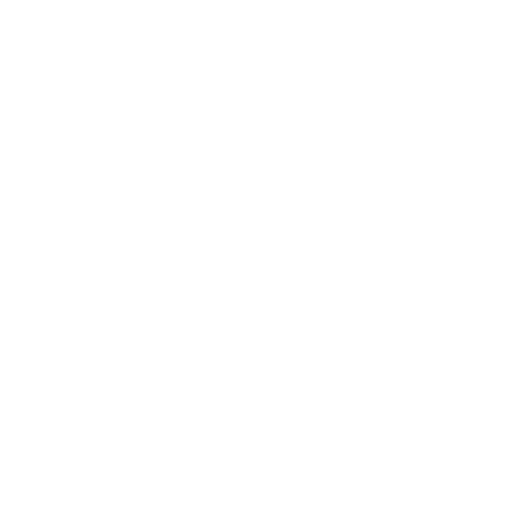
t = 0.00 s
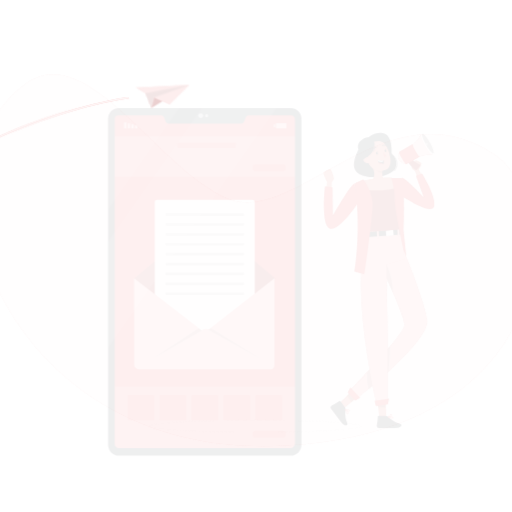
t = 0.15 s
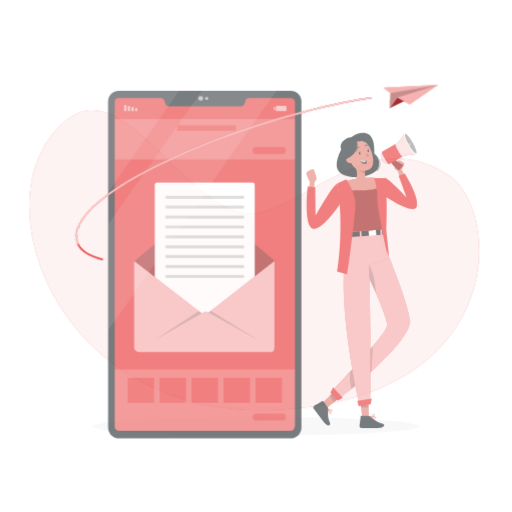
t = 0.45 s
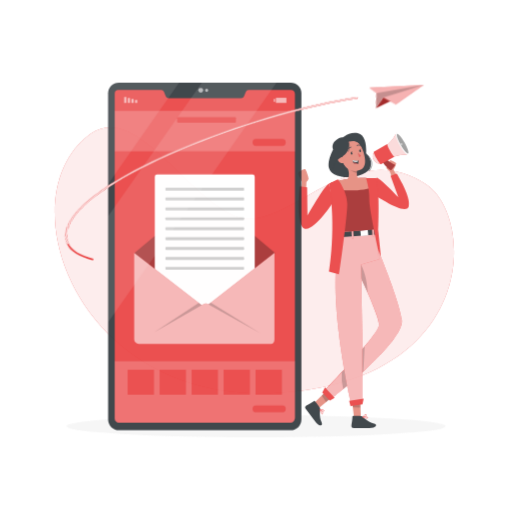
t = 0.60 s
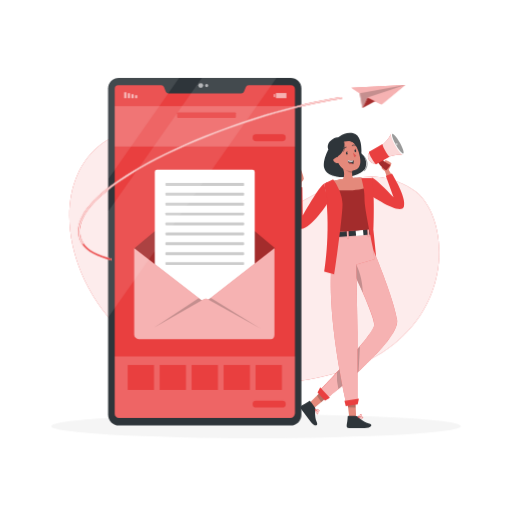
t = 0.80 s
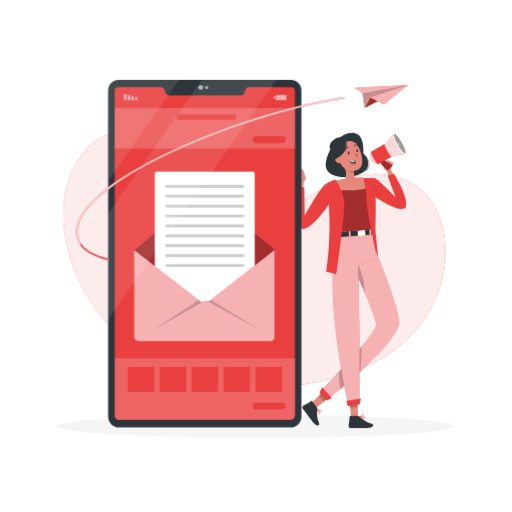
t = 1.00 s

The animated SVG that drew these frames (rendered in a browser with its animation timeline set to each time). Animation: 5 CSS @keyframes rules; one cycle of 1.00 s.

<svg class="animated" id="freepik_stories-email-campaign" xmlns="http://www.w3.org/2000/svg" viewBox="0 0 500 500" version="1.1" xmlns:xlink="http://www.w3.org/1999/xlink" xmlns:svgjs="http://svgjs.com/svgjs"><style>svg#freepik_stories-email-campaign:not(.animated) .animable {opacity: 0;}svg#freepik_stories-email-campaign.animated #freepik--background-simple--inject-29 {animation: 1s 1 forwards cubic-bezier(.36,-0.01,.5,1.38) zoomOut;animation-delay: 0s;}svg#freepik_stories-email-campaign.animated #freepik--Shadow--inject-29 {animation: 1s 1 forwards cubic-bezier(.36,-0.01,.5,1.38) zoomIn;animation-delay: 0s;}svg#freepik_stories-email-campaign.animated #freepik--Character--inject-29 {animation: 1s 1 forwards cubic-bezier(.36,-0.01,.5,1.38) slideRight;animation-delay: 0s;}svg#freepik_stories-email-campaign.animated #freepik--Phone--inject-29 {animation: 1s 1 forwards cubic-bezier(.36,-0.01,.5,1.38) slideUp;animation-delay: 0s;}svg#freepik_stories-email-campaign.animated #freepik--paper-plane--inject-29 {animation: 1s 1 forwards cubic-bezier(.36,-0.01,.5,1.38) lightSpeedLeft;animation-delay: 0s;}            @keyframes zoomOut {                0% {                    opacity: 0;                    transform: scale(1.5);                }                100% {                    opacity: 1;                    transform: scale(1);                }            }                    @keyframes zoomIn {                0% {                    opacity: 0;                    transform: scale(0.5);                }                100% {                    opacity: 1;                    transform: scale(1);                }            }                    @keyframes slideRight {                0% {                    opacity: 0;                    transform: translateX(30px);                }                100% {                    opacity: 1;                    transform: translateX(0);                }            }                    @keyframes slideUp {                0% {                    opacity: 0;                    transform: translateY(30px);                }                100% {                    opacity: 1;                    transform: inherit;                }            }                    @keyframes lightSpeedLeft {              from {                transform: translate3d(-50%, 0, 0) skewX(20deg);                opacity: 0;              }              60% {                transform: skewX(-10deg);                opacity: 1;              }              80% {                transform: skewX(2deg);              }              to {                opacity: 1;                transform: translate3d(0, 0, 0);              }            }        </style><g id="freepik--background-simple--inject-29" class="animable" style="transform-origin: 248.344px 254.295px;"><path d="M95,136.33c41.43-30.26,87,54.41,134,76s106.42-77.47,180-29c44.72,29.45,49.78,183.11-138.61,194.88S15.14,194.67,95,136.33Z" style="fill: #E93F3F; transform-origin: 248.344px 254.295px;" id="elqo59fv69pw8" class="animable"></path><g id="elxmuybpvfz5p"><path d="M95,136.33c41.43-30.26,87,54.41,134,76s106.42-77.47,180-29c44.72,29.45,49.78,183.11-138.61,194.88S15.14,194.67,95,136.33Z" style="fill: rgb(255, 255, 255); opacity: 0.9; isolation: isolate; transform-origin: 248.344px 254.295px;" class="animable" id="el4m8dsp3wcnf"></path></g></g><g id="freepik--Shadow--inject-29" class="animable" style="transform-origin: 250px 416.24px;"><ellipse id="freepik--path--inject-29" cx="250" cy="416.24" rx="193.89" ry="11.32" style="fill: rgb(245, 245, 245); transform-origin: 250px 416.24px;" class="animable"></ellipse></g><g id="freepik--Character--inject-29" class="animable" style="transform-origin: 342.592px 273.816px;"><g id="freepik--group--inject-29" class="animable" style="transform-origin: 342.592px 273.816px;"><path d="M296.18,185.5l.31-7.73s2.07-2.05,2.07-3.38-2.38-8.94-3.42-9.3-6.63,2.29-6.73,4,2.9,8,3.42,8.46l-.83,8.21Z" style="fill: rgb(228, 137, 123); transform-origin: 293.484px 175.408px;" id="elbyanzbtwsl" class="animable"></path><path d="M380.41,174.83l-2.66-7.65a21.52,21.52,0,0,1-3.14-2.74c-.73-1,3.34-8.21,3.94-8.21a20.69,20.69,0,0,1,5.48,3.06c.6.72-2.58,6.6-2.58,6.6l3.95,6.6Z" style="fill: rgb(228, 137, 123); transform-origin: 379.961px 165.53px;" id="elcawhsdjr6rb" class="animable"></path><path d="M364.94,173.54c3.67.36,21.3,19.21,21.3,19.21l-7.61-21.14,6-2.05s14.86,23.67,11.6,32.36-32.37-11.23-32.37-11.23Z" style="fill: #E93F3F; transform-origin: 380.279px 186.837px;" id="el6sr302hplh9" class="animable"></path><polygon points="308.52 398.49 304.41 393.12 311.37 386.4 317.7 380.3 323.65 385.86 315.65 392.55 308.52 398.49" style="fill: rgb(228, 137, 123); transform-origin: 314.03px 389.395px;" id="elf2wuee77drn" class="animable"></polygon><path d="M304.17,391.47c.61-.43,5.7,7.2,5.7,7.2s-1.13,8,1.17,13.09-2.17,4.7-5.89-.16l-9.18-12C293.33,396.11,297.92,396,304.17,391.47Z" style="fill: rgb(46, 53, 58); transform-origin: 303.439px 403.433px;" id="eldyfj28nqwkq" class="animable"></path><path d="M309.79,400.15s3.41-1.1,3.81.74c.45,2.12-3.81-.74-3.81-.74s3.44,2.56,2.53,3.72C310.94,405.61,309.79,400.15,309.79,400.15Z" style="fill: none; stroke: #E93F3F; stroke-linecap: round; stroke-linejoin: round; stroke-width: 0.48312px; transform-origin: 311.712px 402.018px;" id="elmk10ank1jnc" class="animable"></path><g id="eljlk8e9n70er"><polygon points="315.65 392.55 311.37 386.4 317.7 380.3 323.65 385.86 315.65 392.55" style="opacity: 0.2; isolation: isolate; transform-origin: 317.51px 386.425px;" class="animable" id="elkiyavrvkbg9"></polygon></g><polygon points="349.65 407 342.88 407 341.77 397.58 340.77 388.94 348.8 387.63 349.25 397.89 349.65 407" style="fill: rgb(228, 137, 123); transform-origin: 345.21px 397.315px;" id="elxtv2ygeyreg" class="animable"></polygon><path d="M341.43,406.57c0-.75,9.18-.16,9.18-.16s5.64,5.73,11.11,7S364.14,418,358,418H342.88C338.53,418,341.25,414.3,341.43,406.57Z" style="fill: rgb(46, 53, 58); transform-origin: 352.497px 412.095px;" id="elssz044xy59" class="animable"></path><path d="M351.74,407.37s1.2-3.38,2.9-2.58c2,.93-2.9,2.58-2.9,2.58s4.13-1.18,4.49.24C356.78,409.77,351.74,407.37,351.74,407.37Z" style="fill: none; stroke: #E93F3F; stroke-linecap: round; stroke-linejoin: round; stroke-width: 0.48312px; transform-origin: 354.006px 406.589px;" id="elczbk66dbf9" class="animable"></path><g id="el0wm2zmv63ljq"><polygon points="349.25 398.1 341.77 397.77 340.77 389.03 348.8 387.68 349.25 398.1" style="opacity: 0.2; isolation: isolate; transform-origin: 345.01px 392.89px;" class="animable" id="elze7l7i2aios"></polygon></g><path d="M366.53,244.26s20,47.25,23.13,68-67.86,76.31-67.86,76.31l-7.26-7.72s52.82-54.3,52.82-63.64-20.6-52-20.6-52S344.77,248,366.53,244.26Z" style="fill: #E93F3F; transform-origin: 352.15px 316.415px;" id="el7g0n20aooid" class="animable"></path><g id="el7vacoz3quwu"><path d="M352.06,362.7c-7.25,6.68-14.27,12.71-19.72,17.27-6.33,5.28-10.54,8.58-10.54,8.58l-7.26-7.72s7.26-7.45,16.38-17.32c7.18-7.76,15.53-17,22.42-25.28,8-9.6,14-17.89,14-21,0-4.93-5.73-19.11-11.14-31.43-4.86-11-9.46-20.57-9.46-20.57a17.63,17.63,0,0,1,.57-5.84c1.39-5.35,5.78-12.78,19.21-15.09,0,0,20,47.25,23.12,68C391.38,323.57,370.94,345.32,352.06,362.7Z" style="fill: rgb(255, 255, 255); opacity: 0.6; isolation: isolate; transform-origin: 352.142px 316.425px;" class="animable" id="elrcjwa2yi3s"></path></g><g id="elucuf7it9th"><path d="M353.34,338.23l-1.28,24.47c-7.25,6.68-14.27,12.71-19.72,17.27a58.25,58.25,0,0,1-1.42-16.46C338.1,355.75,346.45,346.51,353.34,338.23Z" style="opacity: 0.2; isolation: isolate; transform-origin: 342.084px 359.1px;" class="animable" id="elrgh22qhe39p"></path></g><g id="elft0q2d0bud4"><path d="M356.22,285.76c-4.86-11-9.46-20.57-9.46-20.57a17.63,17.63,0,0,1,.57-5.84,6.91,6.91,0,0,1,2.27-1S355.51,267.68,356.22,285.76Z" style="opacity: 0.2; isolation: isolate; transform-origin: 351.468px 272.055px;" class="animable" id="el0luo591nwtg9"></path></g><path d="M330.51,135.82s6.07-7.57,16-5.88S354.72,150,354.72,150A13.27,13.27,0,0,1,359,163.16c-1.94,8.33-24.59,13.15-33.25,7.36s-2-24.16,2.21-26.76S330.51,135.82,330.51,135.82Z" style="fill: rgb(46, 53, 58); transform-origin: 340.443px 151.376px;" id="elguseq1xx21" class="animable"></path><path d="M349.79,258.4,351,324.92V393H339.67c-27.06-129-8.51-161.34-8.51-161.34l.07,0c0-.05,0-.11.06-.15,4.35-9.66,32.85-2.54,32.85-2.54,2.05,8,3.31,24.27,3.31,24.27Z" style="fill: #E93F3F; transform-origin: 346.204px 309.721px;" id="elb3qorqll2tm" class="animable"></path><g id="elnz0i7gkucxm"><path d="M349.79,258.4,351,324.92V393H339.67c-27.06-129-8.51-161.34-8.51-161.34l.07,0c0-.05,0-.11.06-.15,4.35-9.66,32.85-2.54,32.85-2.54,2.05,8,3.31,24.27,3.31,24.27Z" style="fill: rgb(255, 255, 255); opacity: 0.6; isolation: isolate; transform-origin: 346.204px 309.721px;" class="animable" id="elg7e9wotmpwg"></path></g><polygon points="331 226.68 331 231.52 364 228.99 364 223.27 331 226.68" style="fill: rgb(46, 53, 58); transform-origin: 347.5px 227.395px;" id="ele67ioqclpqr" class="animable"></polygon><g id="elmtkcl96hmw"><rect x="340.65" y="224.69" width="1.64" height="8.35" style="fill: #E93F3F; transform-origin: 341.47px 228.865px; transform: rotate(-2.92deg);" class="animable" id="elmudp9hlk4jj"></rect></g><g id="elc23i8wtvg2w"><rect x="349.39" y="224.76" width="7.24" height="5.49" style="fill: rgb(255, 255, 255); transform-origin: 353.01px 227.505px; transform: rotate(-5.12deg);" class="animable" id="elle8jqgygsmb"></rect></g><g id="ellj2ftphs9gp"><rect x="360.81" y="222.48" width="1.64" height="8.35" style="fill: #E93F3F; transform-origin: 361.63px 226.655px; transform: rotate(-2.92deg);" class="animable" id="elzsoiut0dj4d"></rect></g><g id="elqzqq434bt1"><rect x="340.65" y="224.69" width="1.64" height="8.35" style="fill: rgb(255, 255, 255); opacity: 0.6; isolation: isolate; transform-origin: 341.47px 228.865px; transform: rotate(-2.92deg);" class="animable" id="eliwhpvbystpt"></rect></g><g id="elxcak9fxtrin"><rect x="360.81" y="222.48" width="1.64" height="8.35" style="fill: rgb(255, 255, 255); opacity: 0.6; isolation: isolate; transform-origin: 361.63px 226.655px; transform: rotate(-2.92deg);" class="animable" id="elu9h7ghwczzj"></rect></g><path d="M364.14,223.85l-33,2.85c-.78-12.27-1.56-20.18-8.83-42-.63-1.91-1.31-3.94-2.06-6.08a98,98,0,0,1,13.7-3.31,105.2,105.2,0,0,1,14.82-1.56c6.42,0,13.8.67,13.8.67s1.05.25,1.71,7.06C364.87,187.82,365.46,200.6,364.14,223.85Z" style="fill: #E93F3F; transform-origin: 342.593px 200.225px;" id="elg2l6yqokja4" class="animable"></path><g id="elscxrlo4zd39"><path d="M364.14,223.85l-33,2.85c-.78-12.27-1.56-20.18-8.83-42-.63-1.91-1.31-3.94-2.06-6.08a98,98,0,0,1,13.7-3.31,105.2,105.2,0,0,1,14.82-1.56c6.42,0,13.8.67,13.8.67s1.05.25,1.71,7.06C364.87,187.82,365.46,200.6,364.14,223.85Z" style="opacity: 0.3; isolation: isolate; transform-origin: 342.593px 200.225px;" class="animable" id="elhajjmf3q6en"></path></g><path d="M346,181c-8.14-1-10.58-4.52-10.58-4.52,5.16-4.87.87-13.31.87-13.31l9.79,1.83a27.67,27.67,0,0,0-.38,4.13c-.08,5.94,2.61,6,2.61,6C350.07,178.34,346,181,346,181Z" style="fill: rgb(228, 137, 123); transform-origin: 342.086px 172.085px;" id="elo5kcvq0p46r" class="animable"></path><g id="elwr9bgpwpr2k"><path d="M346.12,165a27.67,27.67,0,0,0-.38,4.13c-4.72-1.1-9.41-6-9.41-6Z" style="opacity: 0.2; isolation: isolate; transform-origin: 341.225px 166.13px;" class="animable" id="elu6rn97qq4z"></path></g><path d="M337.39,137.89c8.3-2,12,1.85,14.65,10.25,3.29,10.5,2.72,18.65-8.19,18.83C329,167.21,323.62,141.16,337.39,137.89Z" style="fill: rgb(228, 137, 123); transform-origin: 341.621px 152.171px;" id="el8p0t1wj38l4" class="animable"></path><path d="M346.57,149a18.12,18.12,0,0,0,3.23,2.87,2.33,2.33,0,0,1-2,1.45Z" style="fill: rgb(222, 87, 83); transform-origin: 348.185px 151.16px;" id="elu4n5cwi3e29" class="animable"></path><path d="M341.33,149.47c.18.68,0,1.32-.49,1.44s-1-.33-1.14-1,0-1.32.49-1.44S341.16,148.79,341.33,149.47Z" style="fill: rgb(46, 53, 58); transform-origin: 340.523px 149.69px;" id="el5i9fmkegqgp" class="animable"></path><path d="M340,148.54l1.33-1S340.93,149,340,148.54Z" style="fill: rgb(46, 53, 58); transform-origin: 340.665px 148.085px;" id="eluhdw420yxh8" class="animable"></path><path d="M349.72,147.13c.18.67-.05,1.32-.5,1.44s-1-.34-1.14-1,.05-1.32.5-1.44S349.54,146.45,349.72,147.13Z" style="fill: rgb(46, 53, 58); transform-origin: 348.908px 147.35px;" id="elqkxt8jtq25" class="animable"></path><path d="M348.4,146.19l1.32-1S349.31,146.66,348.4,146.19Z" style="fill: rgb(46, 53, 58); transform-origin: 349.06px 145.736px;" id="elk7jeuiwvy0p" class="animable"></path><path d="M339.89,143.76a4.44,4.44,0,0,0-3.3,2.11" style="fill: none; stroke: rgb(46, 53, 58); stroke-linecap: round; stroke-linejoin: round; stroke-width: 0.72468px; transform-origin: 338.24px 144.815px;" id="el2qh5klpisnb" class="animable"></path><path d="M345.84,142a4,4,0,0,1,3.47-.1" style="fill: none; stroke: rgb(46, 53, 58); stroke-linecap: round; stroke-linejoin: round; stroke-width: 0.72468px; transform-origin: 347.575px 141.776px;" id="elma25zv40bm8" class="animable"></path><path d="M347.4,156.82a22.33,22.33,0,0,0-.29,3.11l-.54.08c-2.47.33-3.73-.34-4.37-1.17a3.31,3.31,0,0,1-.59-1.41,3.08,3.08,0,0,1,0-.87,11.74,11.74,0,0,0,5,.36C347.07,156.88,347.4,156.82,347.4,156.82Z" style="fill: rgb(46, 53, 58); transform-origin: 344.49px 158.328px;" id="elsv1z2dmct5k" class="animable"></path><path d="M346.55,156.92l-.1.92c-2.33.3-4,.2-4.84-.41a3.08,3.08,0,0,1,0-.87A11.74,11.74,0,0,0,346.55,156.92Z" style="fill: rgb(255, 255, 255); transform-origin: 344.065px 157.282px;" id="elyk5sr7eelbq" class="animable"></path><path d="M346.57,160c-2.47.33-3.73-.34-4.37-1.17A8,8,0,0,1,345,159,3,3,0,0,1,346.57,160Z" style="fill: rgb(222, 87, 83); transform-origin: 344.385px 159.431px;" id="ely27pclxtsk" class="animable"></path><path d="M331.64,154s2.26-7.73.43-12.85c0,0,14.84-10.61,19.61,5.88,0,0-1.9-15.2-16.24-12.15s-9.33,23.9-.5,28.37C334.94,163.27,330.25,158.85,331.64,154Z" style="fill: rgb(46, 53, 58); transform-origin: 339.05px 148.863px;" id="elez9rcpzmns" class="animable"></path><path d="M333.41,155.45a3.74,3.74,0,0,0-4.7-2.39c-2.51.88-2.48,6.45,4.21,6.21C333.88,159.23,334.19,158.21,333.41,155.45Z" style="fill: rgb(228, 137, 123); transform-origin: 330.513px 156.079px;" id="elk5o5r3jb47i" class="animable"></path><path d="M364.27,181.43c-12.4,6.13-31.4,4.7-42,3.22-.63-1.91-1.31-3.94-2.06-6.08a98,98,0,0,1,13.7-3.31,105.2,105.2,0,0,1,14.82-1.56c6.42,0,13.8.67,13.8.67S363.61,174.62,364.27,181.43Z" style="fill: rgb(228, 137, 123); transform-origin: 342.24px 179.817px;" id="elu33y1sd74db" class="animable"></path><path d="M327.17,175.23s8.89,11.36,9.16,23.67S328.39,268,328.39,268l-9.9-2.8s7.48-43.7,0-85.91Z" style="fill: #E93F3F; transform-origin: 327.413px 221.615px;" id="el81bfs52hmm4" class="animable"></path><path d="M354.72,174s3.62,11.77,3.14,20.23,8.67,50.11,8.67,50.11l2.66,6.4-2.63-25.83S368.15,187,364.94,174Z" style="fill: #E93F3F; transform-origin: 361.955px 212.37px;" id="el7ix8l3iks5u" class="animable"></path><path d="M337.39,137.89s3.07,10.45-6.28,15.18c-11.3,5.72-10.22,18.08.8,19.65,0,0-11.13-1.12-13.29-8.39s4-18.46,4-18.46-3.38-6.15,5.75-11C333.49,132.17,337.39,137.89,337.39,137.89Z" style="fill: rgb(46, 53, 58); transform-origin: 328.017px 153.433px;" id="elpuouk9eq5v" class="animable"></path><polygon points="338.21 391.37 352.37 389.29 351.19 394.95 339.5 396.52 338.21 391.37" style="fill: #E93F3F; transform-origin: 345.29px 392.905px;" id="el4nirebr8nu" class="animable"></polygon><polygon points="314.54 378.22 324.04 388.55 319.29 391.27 311.96 383.49 314.54 378.22" style="fill: #E93F3F; transform-origin: 318px 384.745px;" id="el99nrw04k9sh" class="animable"></polygon><path d="M370.82,151.36c-1.71-3.06-5-4.46-7.42-3.12s-2.93,4.89-1.23,7.95,5,4.45,7.42,3.12S372.53,154.41,370.82,151.36Z" style="fill: #E93F3F; transform-origin: 366.497px 153.773px;" id="elxf7c9mzia6k" class="animable"></path><path d="M390.23,140.64l-5.88-10.81s-4.1,8.81-10,12.11l3,5.36.47.84,3,5.36c5.9-3.3,15.55-2.19,15.55-2.19Z" style="fill: #E93F3F; transform-origin: 385.36px 141.665px;" id="elgurl3kduuob" class="animable"></path><g id="elcctike86zyc"><path d="M370.82,151.36c-1.71-3.06-5-4.46-7.42-3.12s-2.93,4.89-1.23,7.95,5,4.45,7.42,3.12S372.53,154.41,370.82,151.36Z" style="fill: rgb(255, 255, 255); opacity: 0.8; isolation: isolate; transform-origin: 366.497px 153.773px;" class="animable" id="elrqd0eym42gl"></path></g><g id="el9nzyk3vrs26"><path d="M390.23,140.64l-5.88-10.81s-4.1,8.81-10,12.11l3,5.36.47.84,3,5.36c5.9-3.3,15.55-2.19,15.55-2.19Z" style="fill: rgb(255, 255, 255); opacity: 0.8; isolation: isolate; transform-origin: 385.36px 141.665px;" class="animable" id="elnkj7nzopjgb"></path></g><path d="M370.42,157.69s4.25,6.15,8.22,8.4a.65.65,0,0,0,.83-.18l3.39-4.19a.67.67,0,0,0-.25-1c-1.67-.74-5.57-2.64-7.82-5.3C371.87,151.94,370.42,157.69,370.42,157.69Z" style="fill: #E93F3F; transform-origin: 376.705px 160.235px;" id="elc5rzrkn5uo" class="animable"></path><g id="elothcye9u7x"><path d="M370.42,157.69s4.25,6.15,8.22,8.4a.65.65,0,0,0,.83-.18l3.39-4.19a.67.67,0,0,0-.25-1c-1.67-.74-5.57-2.64-7.82-5.3C371.87,151.94,370.42,157.69,370.42,157.69Z" style="opacity: 0.3; isolation: isolate; transform-origin: 376.705px 160.235px;" class="animable" id="eliv95nwgib7b"></path></g><path d="M396.3,151.63c-1.35.75-5.19-3.54-8.57-9.59s-5-11.56-3.67-12.32,5.19,3.54,8.57,9.58S397.66,150.87,396.3,151.63Z" style="fill: rgb(255, 255, 255); transform-origin: 390.186px 140.674px;" id="elwbevlhxvxf" class="animable"></path><g id="elg5gf5tmhcer"><path d="M395.75,149.84c-1,.57-4-2.81-6.83-7.66-.16-.27-.32-.56-.48-.85s-.38-.68-.56-1c-2.59-4.9-3.87-9.12-2.87-9.68s4.37,3.21,7.33,8.51S396.83,149.24,395.75,149.84Z" style="opacity: 0.4; isolation: isolate; transform-origin: 390.383px 140.249px;" class="animable" id="elov97c1561pp"></path></g><path d="M369,160.43s-1.45-1-4.08-5.74c-2.85-5.1-2.77-6.52-2.77-6.52l13.17-7.37s.16,1.85,2.83,6.63,4,5.63,4,5.63Z" style="fill: #E93F3F; transform-origin: 372.15px 150.615px;" id="el9uq29uc3dve" class="animable"></path><path d="M388.92,142.18c-.16-.27-.32-.56-.48-.85s-.38-.68-.56-1l1.36-.43a.62.62,0,0,1,.75.34l.11.2a.61.61,0,0,1-.1.81Z" style="fill: rgb(255, 255, 255); transform-origin: 389.045px 141.026px;" id="elexf38gj6x0k" class="animable"></path><g id="elplfgee9ipg"><path d="M388.92,142.18c-.16-.27-.32-.56-.48-.85s-.38-.68-.56-1l1.36-.43a.62.62,0,0,1,.75.34l.11.2a.61.61,0,0,1-.1.81Z" style="opacity: 0.2; isolation: isolate; transform-origin: 389.045px 141.026px;" class="animable" id="elnobjdv0luec"></path></g><path d="M318.49,179.28c-4.59,2-21,31.3-21,31.3l-.32-27.7-7.41-1s-4.51,39.29,5.15,41.54,27.38-25.76,27.38-25.76Z" style="fill: #E93F3F; transform-origin: 305.499px 201.414px;" id="elcoo78haxhyw" class="animable"></path><path d="M336.33,136.65s4.25,3.07,1.09,11.08" style="fill: none; stroke: rgb(46, 53, 58); stroke-linecap: round; stroke-linejoin: round; stroke-width: 0.5px; transform-origin: 337.459px 142.19px;" id="elc0k917n9rdf" class="animable"></path><path d="M353.81,149.35s11.69,7.57,4.11,17.32" style="fill: none; stroke: rgb(46, 53, 58); stroke-linecap: round; stroke-linejoin: round; stroke-width: 0.5px; transform-origin: 357.143px 158.01px;" id="elb61rqiyeo3" class="animable"></path></g></g><g id="freepik--Phone--inject-29" class="animable" style="transform-origin: 199.94px 247.615px;"><g id="freepik--group--inject-29" class="animable" style="transform-origin: 199.94px 247.615px;"><rect x="105.57" y="77.88" width="188.74" height="339.47" rx="10.4" style="fill: rgb(46, 53, 58); transform-origin: 199.94px 247.615px;" id="elg1ojhtk36tc" class="animable"></rect><path d="M288,89.26V405.38a4.62,4.62,0,0,1-4.69,4.62H116.19a4.14,4.14,0,0,1-4.19-4.24V88.88A3.73,3.73,0,0,1,115.59,85h41.78a2.94,2.94,0,0,1,2.69,1.88l1.73,4.26A2.94,2.94,0,0,0,164.48,93h71.13a2.91,2.91,0,0,0,2.69-1.83L240,86.89A3,3,0,0,1,242.72,85H283.9A4.22,4.22,0,0,1,288,89.26Z" style="fill: #E93F3F; transform-origin: 199.999px 247.5px;" id="ele5pgbn6ljoe" class="animable"></path><g id="elsvhcm19gh8k"><rect x="112" y="105.5" width="176" height="39.5" style="fill: rgb(255, 255, 255); opacity: 0.2; isolation: isolate; transform-origin: 200px 125.25px;" class="animable" id="el66ymr168v6g"></rect></g><g id="eltuo6ryjrnp"><rect x="131.85" y="94.84" width="2.17" height="2.9" style="fill: rgb(255, 255, 255); opacity: 0.6; isolation: isolate; transform-origin: 132.935px 96.29px; transform: rotate(180deg);" class="animable" id="elfy35jv1b5tn"></rect></g><g id="elbd4vi37w3jd"><rect x="128.3" y="93.87" width="2.17" height="3.87" style="fill: rgb(255, 255, 255); opacity: 0.6; isolation: isolate; transform-origin: 129.385px 95.805px; transform: rotate(180deg);" class="animable" id="elv0xdy1xtam"></rect></g><g id="elofrzttgfgc8"><rect x="124.76" y="92.9" width="2.17" height="4.83" style="fill: rgb(255, 255, 255); opacity: 0.6; isolation: isolate; transform-origin: 125.845px 95.315px; transform: rotate(180deg);" class="animable" id="eljh78zvnz2l"></rect></g><g id="elqw7ci47nj9i"><rect x="121.22" y="91.94" width="2.17" height="5.8" style="fill: rgb(255, 255, 255); opacity: 0.6; isolation: isolate; transform-origin: 122.305px 94.84px; transform: rotate(180deg);" class="animable" id="el3vjhmrgqel2"></rect></g><g id="elybm644wy0nq"><rect x="267.25" y="93.78" width="1.29" height="2.9" style="fill: rgb(255, 255, 255); opacity: 0.6; isolation: isolate; transform-origin: 267.895px 95.23px;" class="animable" id="elqafigj575v"></rect></g><g id="el58jq3bd4l1"><rect x="269.42" y="92.72" width="10.27" height="5.01" style="fill: rgb(255, 255, 255); opacity: 0.6; isolation: isolate; transform-origin: 274.555px 95.225px; transform: rotate(180deg);" class="animable" id="elx1gwjggjj9o"></rect></g><g id="elg0zxjg1tp2t"><circle cx="196.01" cy="85.41" r="2.42" style="fill: rgb(255, 255, 255); opacity: 0.6; isolation: isolate; transform-origin: 196.01px 85.41px;" class="animable" id="elglmnhatqi1"></circle></g><g id="elsl5i2e9nhx"><path d="M203.32,85.41a1.55,1.55,0,1,1-1.55-1.55A1.55,1.55,0,0,1,203.32,85.41Z" style="fill: rgb(255, 255, 255); opacity: 0.6; isolation: isolate; transform-origin: 201.77px 85.41px;" class="animable" id="el5t5bgm73ubm"></path></g><g id="el3w1x1n8o9q"><path d="M288,350v55.38a4.62,4.62,0,0,1-4.69,4.62H116.19a4.14,4.14,0,0,1-4.19-4.24V350Z" style="fill: rgb(255, 255, 255); opacity: 0.2; isolation: isolate; transform-origin: 199.999px 380px;" class="animable" id="eluatme5f4wei"></path></g><polygon points="131.33 244.21 199.94 186.56 268.54 244.21 214.75 316.36 166.44 315.39 131.33 244.21" style="fill: #E93F3F; transform-origin: 199.935px 251.46px;" id="eluflzai3pt59" class="animable"></polygon><g id="elopwuw826k3"><polygon points="131.33 244.21 199.94 186.56 268.54 244.21 214.75 316.36 166.44 315.39 131.33 244.21" style="opacity: 0.3; isolation: isolate; transform-origin: 199.935px 251.46px;" class="animable" id="elct18mwj9c5r"></polygon></g><rect x="151.14" y="167.56" width="97.59" height="142.68" rx="2.25" style="fill: rgb(255, 255, 255); transform-origin: 199.935px 238.9px;" id="elwfvuudnto0r" class="animable"></rect><g id="elycgriw843rf"><rect x="161.53" y="180.44" width="76.82" height="2.9" rx="0.72" style="opacity: 0.2; isolation: isolate; transform-origin: 199.94px 181.89px;" class="animable" id="elduz0ck6b04g"></rect></g><g id="elexkgvg217zo"><rect x="161.53" y="190.11" width="76.82" height="2.9" rx="0.72" style="opacity: 0.2; isolation: isolate; transform-origin: 199.94px 191.56px;" class="animable" id="el36q3qf1gq13"></rect></g><g id="elc4ih7xfwcij"><rect x="161.53" y="199.78" width="76.82" height="2.9" rx="0.72" style="opacity: 0.2; isolation: isolate; transform-origin: 199.94px 201.23px;" class="animable" id="elavkgm0jdrib"></rect></g><g id="elwcx2kc9dma"><rect x="161.53" y="209.45" width="76.82" height="2.9" rx="0.72" style="opacity: 0.2; isolation: isolate; transform-origin: 199.94px 210.9px;" class="animable" id="el0j9rfruu32mf"></rect></g><g id="el4dlni9fewml"><rect x="161.53" y="219.12" width="76.82" height="2.9" rx="0.72" style="opacity: 0.2; isolation: isolate; transform-origin: 199.94px 220.57px;" class="animable" id="elvqgo3vfbc19"></rect></g><g id="el64va0j5vc8"><rect x="161.53" y="228.79" width="76.82" height="2.9" rx="0.72" style="opacity: 0.2; isolation: isolate; transform-origin: 199.94px 230.24px;" class="animable" id="elj6er9vxcdt"></rect></g><g id="elzeix6754cg"><rect x="161.53" y="238.46" width="76.82" height="2.9" rx="0.72" style="opacity: 0.2; isolation: isolate; transform-origin: 199.94px 239.91px;" class="animable" id="eladsi092bd77"></rect></g><g id="elfb3wbg7lwql"><rect x="161.53" y="248.12" width="76.82" height="2.9" rx="0.72" style="opacity: 0.2; isolation: isolate; transform-origin: 199.94px 249.57px;" class="animable" id="el6po11dgpo3l"></rect></g><g id="elblif1jgfu27"><rect x="161.53" y="257.79" width="76.82" height="2.9" rx="0.72" style="opacity: 0.2; isolation: isolate; transform-origin: 199.94px 259.24px;" class="animable" id="elrhvw9v7toun"></rect></g><path d="M203.61,294.49l-.38-.21a4.55,4.55,0,0,0-4.45,0l-1.85,1.05L131,244.21v84.38a4.43,4.43,0,0,0,4.52,4.41H264.36c2.48,0,3.64-1.91,3.64-4.41V244.21Z" style="fill: #E93F3F; transform-origin: 199.5px 288.605px;" id="elfja5kxuuh4" class="animable"></path><g id="elu0smm0h8t1"><path d="M203.61,294.49l-.38-.21a4.55,4.55,0,0,0-4.45,0l-1.85,1.05L131,244.21v84.38a4.43,4.43,0,0,0,4.52,4.41H264.36c2.48,0,3.64-1.91,3.64-4.41V244.21Z" style="fill: rgb(255, 255, 255); opacity: 0.6; isolation: isolate; transform-origin: 199.5px 288.605px;" class="animable" id="elhnluec8xpyd"></path></g><g id="el3pulz8o2pqp"><polygon points="193.95 293.04 196.93 295.35 150.34 321.8 193.95 293.04" style="opacity: 0.2; isolation: isolate; transform-origin: 173.635px 307.42px;" class="animable" id="el99t4qkxfioi"></polygon></g><g id="elivjwz9cxke"><polygon points="254.5 322.8 203.54 294.54 205.89 292.7 254.5 322.8" style="opacity: 0.2; isolation: isolate; transform-origin: 229.02px 307.75px;" class="animable" id="elz0o8psexc6"></polygon></g><rect x="173" y="111.67" width="57.33" height="5.33" rx="0.83" style="fill: #E93F3F; transform-origin: 201.665px 114.335px;" id="elnwbhztychdo" class="animable"></rect><path d="M275.67,139.67H250a3.34,3.34,0,0,1-3.33-3.34h0A3.33,3.33,0,0,1,250,133h25.67a3.33,3.33,0,0,1,3.33,3.33h0A3.34,3.34,0,0,1,275.67,139.67Z" style="fill: #E93F3F; transform-origin: 262.835px 136.335px;" id="elovtirpw521b" class="animable"></path><rect x="124.67" y="358.33" width="25.67" height="24.33" style="fill: #E93F3F; transform-origin: 137.505px 370.495px;" id="elz3cvglm8cbn" class="animable"></rect><rect x="155.89" y="358.33" width="25.67" height="24.33" style="fill: #E93F3F; transform-origin: 168.725px 370.495px;" id="elvhs372ikp5" class="animable"></rect><rect x="187.12" y="358.33" width="25.67" height="24.33" style="fill: #E93F3F; transform-origin: 199.955px 370.495px;" id="el7zm9fxd5zd" class="animable"></rect><rect x="218.35" y="358.33" width="25.67" height="24.33" style="fill: #E93F3F; transform-origin: 231.185px 370.495px;" id="elthjyz8p1rh" class="animable"></rect><rect x="249.57" y="358.33" width="25.67" height="24.33" style="fill: #E93F3F; transform-origin: 262.405px 370.495px;" id="elgut7x1jjy6u" class="animable"></rect><path d="M275.67,399.83H250a3.33,3.33,0,0,1-3.33-3.33h0a3.34,3.34,0,0,1,3.33-3.34h25.67A3.34,3.34,0,0,1,279,396.5h0A3.33,3.33,0,0,1,275.67,399.83Z" style="fill: #E93F3F; transform-origin: 262.835px 396.495px;" id="elhd4py09i93" class="animable"></path><g id="el8visw87qhsq"><polygon points="269.96 78 105.57 311.92 105.57 208.29 197.05 78 269.96 78" style="fill: rgb(255, 255, 255); opacity: 0.1; isolation: isolate; transform-origin: 187.765px 194.96px;" class="animable" id="elu7o7kfy2zn"></polygon></g><g id="elhnbgb239pp8"><path d="M174.86,78,106,176.34v-88A9.94,9.94,0,0,1,116,78Z" style="fill: rgb(255, 255, 255); opacity: 0.1; isolation: isolate; transform-origin: 140.426px 127.17px;" class="animable" id="el00ipspa4wg4vp"></path></g></g></g><g id="freepik--paper-plane--inject-29" class="animable" style="transform-origin: 236.479px 168.65px;"><g id="freepik--group--inject-29" class="animable" style="transform-origin: 205.363px 174.601px;"><g id="freepik--group--inject-29" class="animable" style="transform-origin: 205.363px 174.601px;"><path d="M335.57,94.91c-44.09,6.21-102.82,23.71-153.26,45.66-32.82,14.28-90.07,42.71-104.7,72.65-4.38,9-4.42,17.34-.1,24.83S91.86,250.75,106,254.3v-1.64c-13.5-3.41-23.12-8.34-27.15-15.35s-4-14.93.15-23.43c10.53-21.56,48.42-47.78,104-71.94C233.24,120,291.82,102.59,335.78,96.4a.75.75,0,1,0-.21-1.49Z" style="fill: rgb(255, 255, 255); transform-origin: 205.363px 174.601px;" id="elgfx09ijb6ye" class="animable"></path><path d="M335.57,94.91c-44.09,6.21-102.82,23.71-153.26,45.66-32.82,14.28-90.07,42.71-104.7,72.65-4.38,9-4.42,17.34-.1,24.83S91.86,250.75,106,254.3v-1.64c-13.5-3.41-23.12-8.34-27.15-15.35s-4-14.93.15-23.43c10.53-21.56,48.42-47.78,104-71.94C233.24,120,291.82,102.59,335.78,96.4a.75.75,0,1,0-.21-1.49Z" style="fill: #E93F3F; transform-origin: 205.363px 174.601px;" id="elzqpct0b2rm" class="animable"></path><path d="M78.16,238.43a.74.74,0,0,1-.65-.38c-4.32-7.49-4.28-15.85.1-24.83,14.63-29.94,71.88-58.37,104.7-72.65,50.44-21.95,109.17-39.45,153.26-45.66a.75.75,0,1,1,.21,1.49c-44,6.19-102.54,23.64-152.87,45.54C127.38,166.1,89.49,192.32,79,213.88c-4.15,8.5-4.2,16.39-.15,23.43a.75.75,0,0,1-.28,1A.74.74,0,0,1,78.16,238.43Z" style="fill: #E93F3F; transform-origin: 205.362px 166.666px;" id="elqf5u6g5wre" class="animable"></path></g><g id="eljsko5ahvevn"><g style="opacity: 0.8; isolation: isolate; transform-origin: 205.362px 166.666px;" class="animable" id="eltd18whdczno"><path d="M78.16,238.43a.74.74,0,0,1-.65-.38c-4.32-7.49-4.28-15.85.1-24.83,14.63-29.94,71.88-58.37,104.7-72.65,50.44-21.95,109.17-39.45,153.26-45.66a.75.75,0,1,1,.21,1.49c-44,6.19-102.54,23.64-152.87,45.54C127.38,166.1,89.49,192.32,79,213.88c-4.15,8.5-4.2,16.39-.15,23.43a.75.75,0,0,1-.28,1A.74.74,0,0,1,78.16,238.43Z" style="fill: rgb(255, 255, 255); transform-origin: 205.362px 166.666px;" id="ele8me6ff7z4i" class="animable"></path></g></g></g><g id="freepik--group--inject-29" class="animable" style="transform-origin: 372.4px 94.25px;"><polygon points="356.18 105.5 398.66 83 361.5 95.23 356.18 105.5" style="fill: #E93F3F; transform-origin: 377.42px 94.25px;" id="elb8ik0s4yynp" class="animable"></polygon><g id="elijxsh6ep1b"><polygon points="356.18 105.5 398.66 83 361.5 95.23 356.18 105.5" style="opacity: 0.3; isolation: isolate; transform-origin: 377.42px 94.25px;" class="animable" id="elqri92l5rmyn"></polygon></g><polygon points="346.14 85.58 354 91 356.18 105.5 361.5 95.23 374.96 102 398.66 83 346.14 85.58" style="fill: #E93F3F; transform-origin: 372.4px 94.25px;" id="elsbhdt7hves" class="animable"></polygon><g id="el6ckulnsfuan"><polygon points="346.14 85.58 354 91 356.18 105.5 361.5 95.23 374.96 102 398.66 83 346.14 85.58" style="fill: rgb(255, 255, 255); opacity: 0.6; isolation: isolate; transform-origin: 372.4px 94.25px;" class="animable" id="elhwttksusxj4"></polygon></g><g id="el2xegnn1x3jv"><polygon points="354 91 398.66 83 361.5 95.23 356.18 105.5 354 91" style="opacity: 0.2; isolation: isolate; transform-origin: 376.33px 94.25px;" class="animable" id="elaupw1926q36"></polygon></g></g></g><defs>     <filter id="active" height="200%">         <feMorphology in="SourceAlpha" result="DILATED" operator="dilate" radius="2"></feMorphology>                <feFlood flood-color="#32DFEC" flood-opacity="1" result="PINK"></feFlood>        <feComposite in="PINK" in2="DILATED" operator="in" result="OUTLINE"></feComposite>        <feMerge>            <feMergeNode in="OUTLINE"></feMergeNode>            <feMergeNode in="SourceGraphic"></feMergeNode>        </feMerge>    </filter>    <filter id="hover" height="200%">        <feMorphology in="SourceAlpha" result="DILATED" operator="dilate" radius="2"></feMorphology>                <feFlood flood-color="#ff0000" flood-opacity="0.5" result="PINK"></feFlood>        <feComposite in="PINK" in2="DILATED" operator="in" result="OUTLINE"></feComposite>        <feMerge>            <feMergeNode in="OUTLINE"></feMergeNode>            <feMergeNode in="SourceGraphic"></feMergeNode>        </feMerge>            <feColorMatrix type="matrix" values="0   0   0   0   0                0   1   0   0   0                0   0   0   0   0                0   0   0   1   0 "></feColorMatrix>    </filter></defs></svg>
